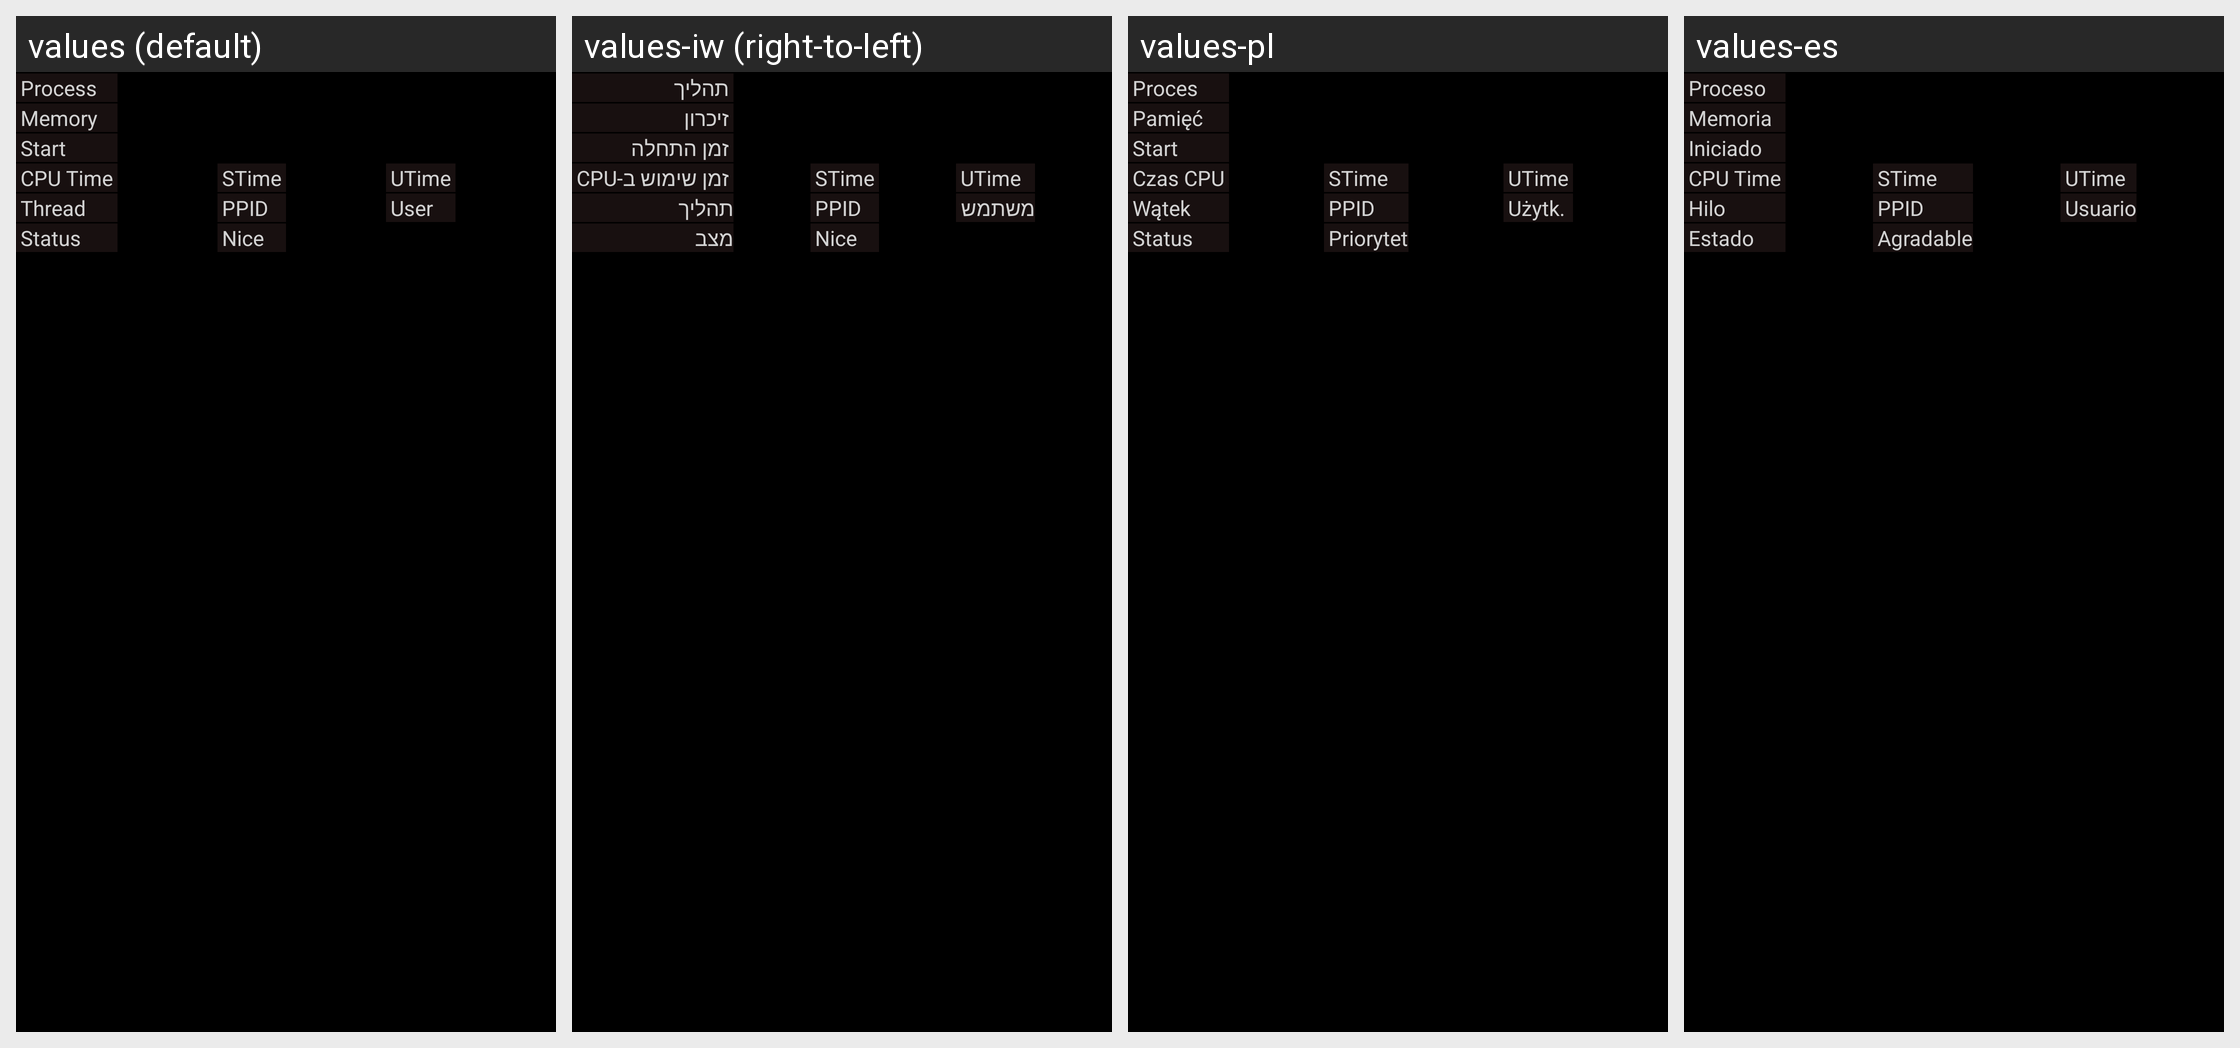

The same Android screen rendered under several of its app's locales, left to right. List the strings drawn on it with the default value and each locale's translation.
Android screen res/layout/ui_process_item_detail.xml rendered under 4 locales, left to right: values (default), values-iw (right-to-left), values-pl, values-es. Device: Nexus 5 (rendered at 1080×1920; each locale shown at half size, 540×960, under a caption strip naming it); theme Theme.Osmonitor.
Other locales in the repository, not shown: values-de, values-he, values-hi, values-hu, values-it, values-ru, values-sr, values-zh, values-zh-rCN, values-zh-rTW.
Strings drawn on this screen, with the default value and each locale's value (text and hints the layout hard-codes, and strings that could not be matched under every locale, appear in the picture but are not listed):

ui_process_detail_process
  values: Process
  values-iw: תהליך
  values-pl: Proces
  values-es: Proceso

ui_process_detail_memory
  values: Memory
  values-iw: זיכרון
  values-pl: Pamięć
  values-es: Memoria

ui_process_detail_time
  values: Start
  values-iw: זמן התחלה
  values-pl: Start
  values-es: Iniciado

ui_process_detail_cputime
  values: CPU Time
  values-iw: זמן שימוש ב-CPU
  values-pl: Czas CPU
  values-es: CPU Time

ui_process_detail_stime
  values: STime
  values-iw: STime
  values-pl: STime
  values-es: STime

ui_process_detail_utime
  values: UTime
  values-iw: UTime
  values-pl: UTime
  values-es: UTime

ui_process_detail_thread
  values: Thread
  values-iw: תהליך
  values-pl: Wątek
  values-es: Hilo

ui_process_detail_ppid
  values: PPID
  values-iw: PPID
  values-pl: PPID
  values-es: PPID

ui_process_detail_user
  values: User
  values-iw: משתמש
  values-pl: Użytk.
  values-es: Usuario

ui_process_detail_status
  values: Status
  values-iw: מצב
  values-pl: Status
  values-es: Estado

ui_process_detail_nice
  values: Nice
  values-iw: Nice
  values-pl: Priorytet
  values-es: Agradable
